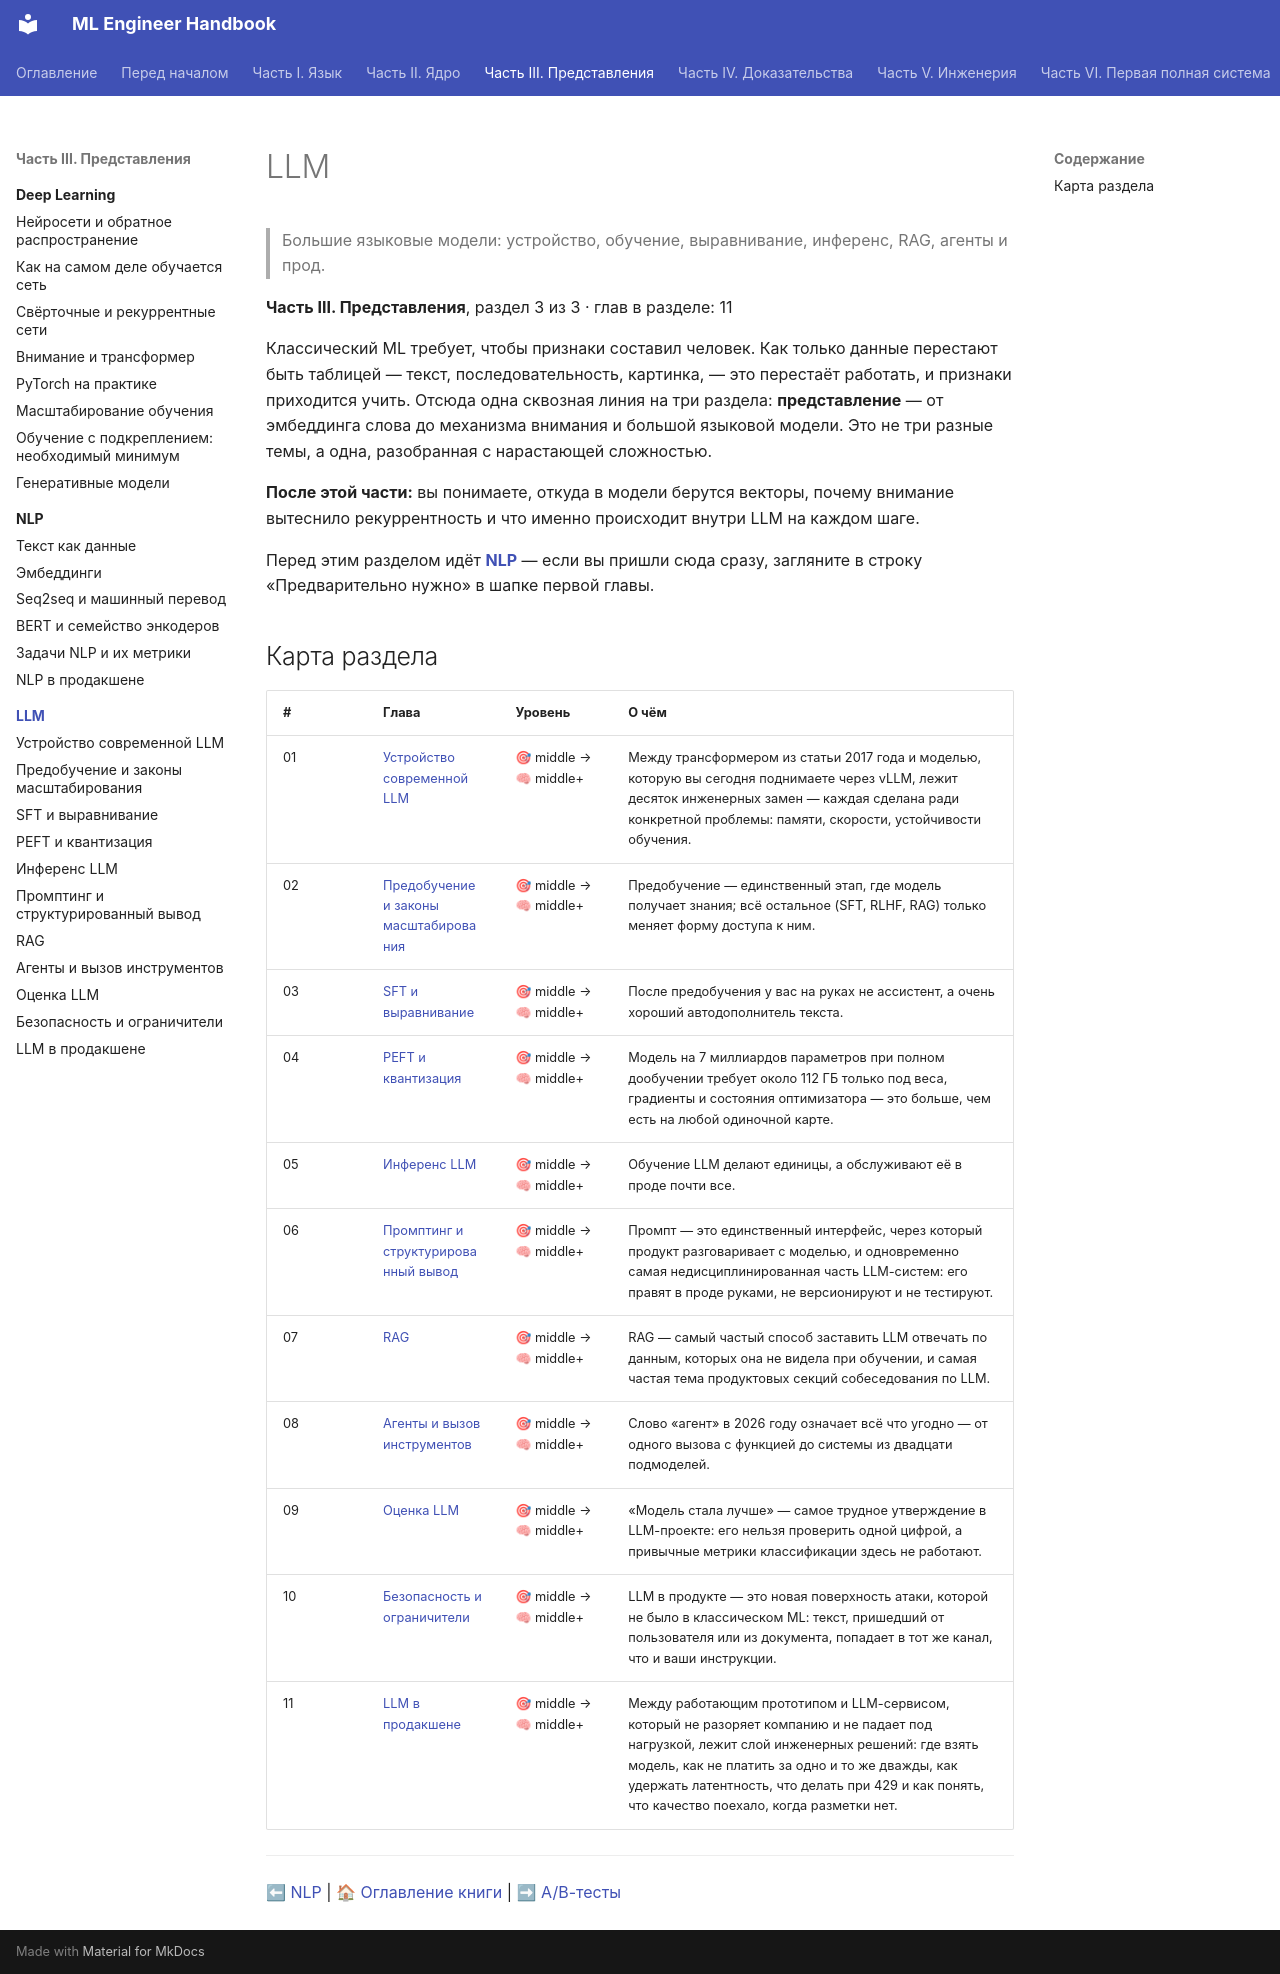

repository: avanturer/ml-handbook · page: 05-llm/index.html · generator: mkdocs

# LLM

> Большие языковые модели: устройство, обучение, выравнивание, инференс, RAG, агенты и прод.

**Часть III. Представления**, раздел 3 из 3 · глав в разделе: 11

Классический ML требует, чтобы признаки составил человек. Как только данные перестают быть таблицей — текст, последовательность, картинка, — это перестаёт работать, и признаки приходится учить. Отсюда одна сквозная линия на три раздела: **представление** — от эмбеддинга слова до механизма внимания и большой языковой модели. Это не три разные темы, а одна, разобранная с нарастающей сложностью.

**После этой части:** вы понимаете, откуда в модели берутся векторы, почему внимание вытеснило рекуррентность и что именно происходит внутри LLM на каждом шаге.

Перед этим разделом идёт **[NLP](../04-nlp/index.md)** — если вы пришли сюда сразу, загляните в строку «Предварительно нужно» в шапке первой главы.

## Карта раздела

| # | Глава | Уровень | О чём |
|---|---|---|---|
| 01 | [Устройство современной LLM](01-llm-architecture.md) | 🎯 middle → 🧠 middle+ | Между трансформером из статьи 2017 года и моделью, которую вы сегодня поднимаете через vLLM, лежит десяток инженерных замен — каждая сделана ради конкретной проблемы: памяти, скорости, устойчивости обучения. |
| 02 | [Предобучение и законы масштабирования](02-pretraining-and-scaling.md) | 🎯 middle → 🧠 middle+ | Предобучение — единственный этап, где модель получает знания; всё остальное (SFT, RLHF, RAG) только меняет форму доступа к ним. |
| 03 | [SFT и выравнивание](03-sft-and-alignment.md) | 🎯 middle → 🧠 middle+ | После предобучения у вас на руках не ассистент, а очень хороший автодополнитель текста. |
| 04 | [PEFT и квантизация](04-peft-and-quantization.md) | 🎯 middle → 🧠 middle+ | Модель на 7 миллиардов параметров при полном дообучении требует около 112 ГБ только под веса, градиенты и состояния оптимизатора — это больше, чем есть на любой одиночной карте. |
| 05 | [Инференс LLM](05-inference-and-serving.md) | 🎯 middle → 🧠 middle+ | Обучение LLM делают единицы, а обслуживают её в проде почти все. |
| 06 | [Промптинг и структурированный вывод](06-prompting-and-structured-output.md) | 🎯 middle → 🧠 middle+ | Промпт — это единственный интерфейс, через который продукт разговаривает с моделью, и одновременно самая недисциплинированная часть LLM-систем: его правят в проде руками, не версионируют и не тестируют. |
| 07 | [RAG](07-rag.md) | 🎯 middle → 🧠 middle+ | RAG — самый частый способ заставить LLM отвечать по данным, которых она не видела при обучении, и самая частая тема продуктовых секций собеседования по LLM. |
| 08 | [Агенты и вызов инструментов](08-agents-and-tools.md) | 🎯 middle → 🧠 middle+ | Слово «агент» в 2026 году означает всё что угодно — от одного вызова с функцией до системы из двадцати подмоделей. |
| 09 | [Оценка LLM](09-llm-evaluation.md) | 🎯 middle → 🧠 middle+ | «Модель стала лучше» — самое трудное утверждение в LLM-проекте: его нельзя проверить одной цифрой, а привычные метрики классификации здесь не работают. |
| 10 | [Безопасность и ограничители](10-llm-safety-and-guardrails.md) | 🎯 middle → 🧠 middle+ | LLM в продукте — это новая поверхность атаки, которой не было в классическом ML: текст, пришедший от пользователя или из документа, попадает в тот же канал, что и ваши инструкции. |
| 11 | [LLM в продакшене](11-llm-in-production.md) | 🎯 middle → 🧠 middle+ | Между работающим прототипом и LLM-сервисом, который не разоряет компанию и не падает под нагрузкой, лежит слой инженерных решений: где взять модель, как не платить за одно и то же дважды, как удержать латентность, что делать при 429 и как понять, что качество поехало, когда разметки нет. |

---

⬅ [NLP](../04-nlp/index.md) | 🏠 [Оглавление книги](../index.md) | ➡ [A/B-тесты](../06-ab-testing/index.md)
